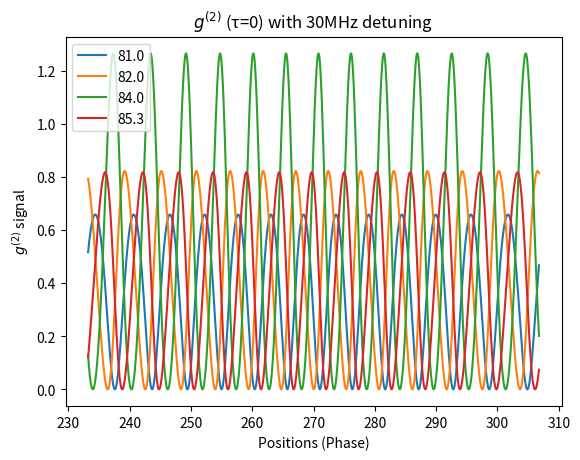

Write Python code to recreate this figure.
import numpy as np
import matplotlib.pyplot as plt
#Phase parameters

#to calculate the phase factor imprinted on the ions
#definitions pf single 397 illumination
def delta_of_phi(phi,d_ion):
    return (2*np.pi/397e-9) * (-1*np.cos(np.pi*18/180) - np.cos(np.pi*phi/180)) * d_ion

def debye_waller_factor(h_bar=1.0545718e-34,m=6.6551079e-26, n_breathing=3, n_rocking_1=3, n_rocking_2=3, q_breathing=np.pi*2*600e3, q_rocking_1=np.pi*2*300e3, q_rocking_2=np.pi*2*300e3, w_breathing=1.5e6, w1_rocking=2e6, w2_rocking=2e6):
    return 1.

def g_two_nominator(omega, delta, gamma, phi_1, phi_2, d_ion):
    phase = (delta_of_phi(phi_1, d_ion)-delta_of_phi(phi_2, d_ion))/2
    return (((2*(omega**2) + delta**2)/gamma**2) + 1)**2 *((np.cos(phase))**2*debye_waller_factor())

def g_two_denominator(omega, delta, gamma, phi_1, phi_2, d_ion):
    return ((((delta/gamma)**2) +1) * np.cos(delta_of_phi(phi_1, d_ion)*debye_waller_factor()) + (2*((omega**2)+delta**2)/gamma**2) + 1) * ((((delta/gamma)**2) +1) * np.cos(delta_of_phi(phi_2, d_ion)*debye_waller_factor()) + (((2*(omega**2)+delta**2)/gamma**2) +1))

def g_two(omega, delta, gamma, phi_1, phi_2, d_ion):
    return g_two_nominator(omega, delta, gamma, phi_1, phi_2, d_ion)/g_two_denominator(omega, delta, gamma, phi_1, phi_2, d_ion)

#definitions of double recoil free illumination
def delta_of_phi_recoil_free(phi, d_ion):
    return (2*np.pi / 729e-9) * np.cos(np.pi * 18 / 180) + (2 * np.pi / 854e-9) * (-1 * np.cos(np.pi * 18 / 180)) - (2 * np.pi / 395e-9) * (-1 * np.cos(np.pi * phi / 180)) * d_ion

def debye_waller_factor_recoil_free(n_breathing=3, n_rocking_1=10, n_rocking_2=10, q_breathing=np.pi*2*600e3, q_rocking_1=np.pi*2*300e3, q_rocking_2=np.pi*2*300e3):
    return 1.

def g_two_nominator_recoil_free(omega, delta, gamma, phi_1, phi_2, d_ion):
    phase = (delta_of_phi_recoil_free(phi_1, d_ion)-delta_of_phi_recoil_free(phi_2, d_ion))/2
    return (2*(omega**2) + delta**2/gamma**2 + 1)**2 * (np.cos(phase)+1)*debye_waller_factor_recoil_free()

def g_two_denominator_recoil_free(omega, delta, gamma, phi_1, phi_2, d_ion):
    return 2* (((delta/gamma)**2) +1) * np.cos(delta_of_phi(phi_1, d_ion)+ 2*np.pi*d_ion/729e-9 - 2*np.pi*d_ion/854e-9)* debye_waller_factor_recoil_free() + (2*(omega**2)+delta**2)/gamma**2 +1 * 2* (((delta/gamma)**2) +1) * np.cos(delta_of_phi(phi_1, d_ion)+ 2*np.pi*d_ion/397e-9)* debye_waller_factor_recoil_free() + (((delta/gamma)**2) +1)

def g_two_recoil_free(omega, delta, gamma, phi_1, phi_2, d_ion):
    return g_two_nominator_recoil_free(omega, delta, gamma, phi_1, phi_2, d_ion)/g_two_denominator_recoil_free(omega, delta, gamma, phi_1, phi_2, d_ion)


if __name__ == "__main__":
    pass
    #do stuff here
    #new trap works with 1- 1.5MHz trap frequency --> 4.3e-6m - 5.6e-6m
    d_ion = 4.3*10**-6
    delta = 30e6*np.pi*2
    gamma = 1/(6.9e-9)
    saturation = 1+0.6
    omega = np.sqrt(2*saturation*(delta**2+(gamma**2/4)))
    #according to: 0pi, 0.5*pi, pi, 1.5*pi --> starting phase --> 397 single illumination
    starting_angles_single397 = [81., 82., 84., 85.3]
    #according to: 0pi, 0.5*pi, pi, 1.5*pi --> starting phase --> double recoil free illumination
    starting_angles_double729395 = [60., 61., 62., 63.5]
    range_start = 270. - 36.78
    range_stop = 270. + 36.78
    recoilFree = False

    if (recoilFree):
        starting_angles = starting_angles_double729395
    else:
        starting_angles = starting_angles_single397

    #select proper starting phases
    #xes = np.linspace(90.-36.78, 90.+36.78, num=1000)
    #phase is accumulated, chop it with 2pi
    #yes = delta_of_phi(xes, d_ion)%(2*np.pi)
    #plt.figure()
    #plt.plot(xes,yes)
    #plt.show()


    xes = np.linspace(range_start, range_stop, num=1000)
    yes_array = []
    #yes = np.zeros_like(xes)
    #i = 0
    #for x in xes:
    #    yes[i] = g_two(saturation, starting_angle, x, d_ion)
    #    i +=1

    for starting_angle in starting_angles:
        if (recoilFree == False):
            yes_array.append(g_two(omega, delta, gamma, starting_angle, xes, d_ion))
        else:
            yes_array.append(g_two_recoil_free(omega, delta, gamma, starting_angle, xes, d_ion))

    plt.figure()
    i=0
    for yes in yes_array:
        plt.plot(xes, yes, label=str(starting_angles[i]))
        i += 1
    plt.legend(loc="best")
    plt.xlabel('Positions (Phase)')
    plt.ylabel('$g^{(2)}$ signal')
    plt.title('$g^{(2)}$ (τ=0) with 30MHz detuning')
    plt.show()
